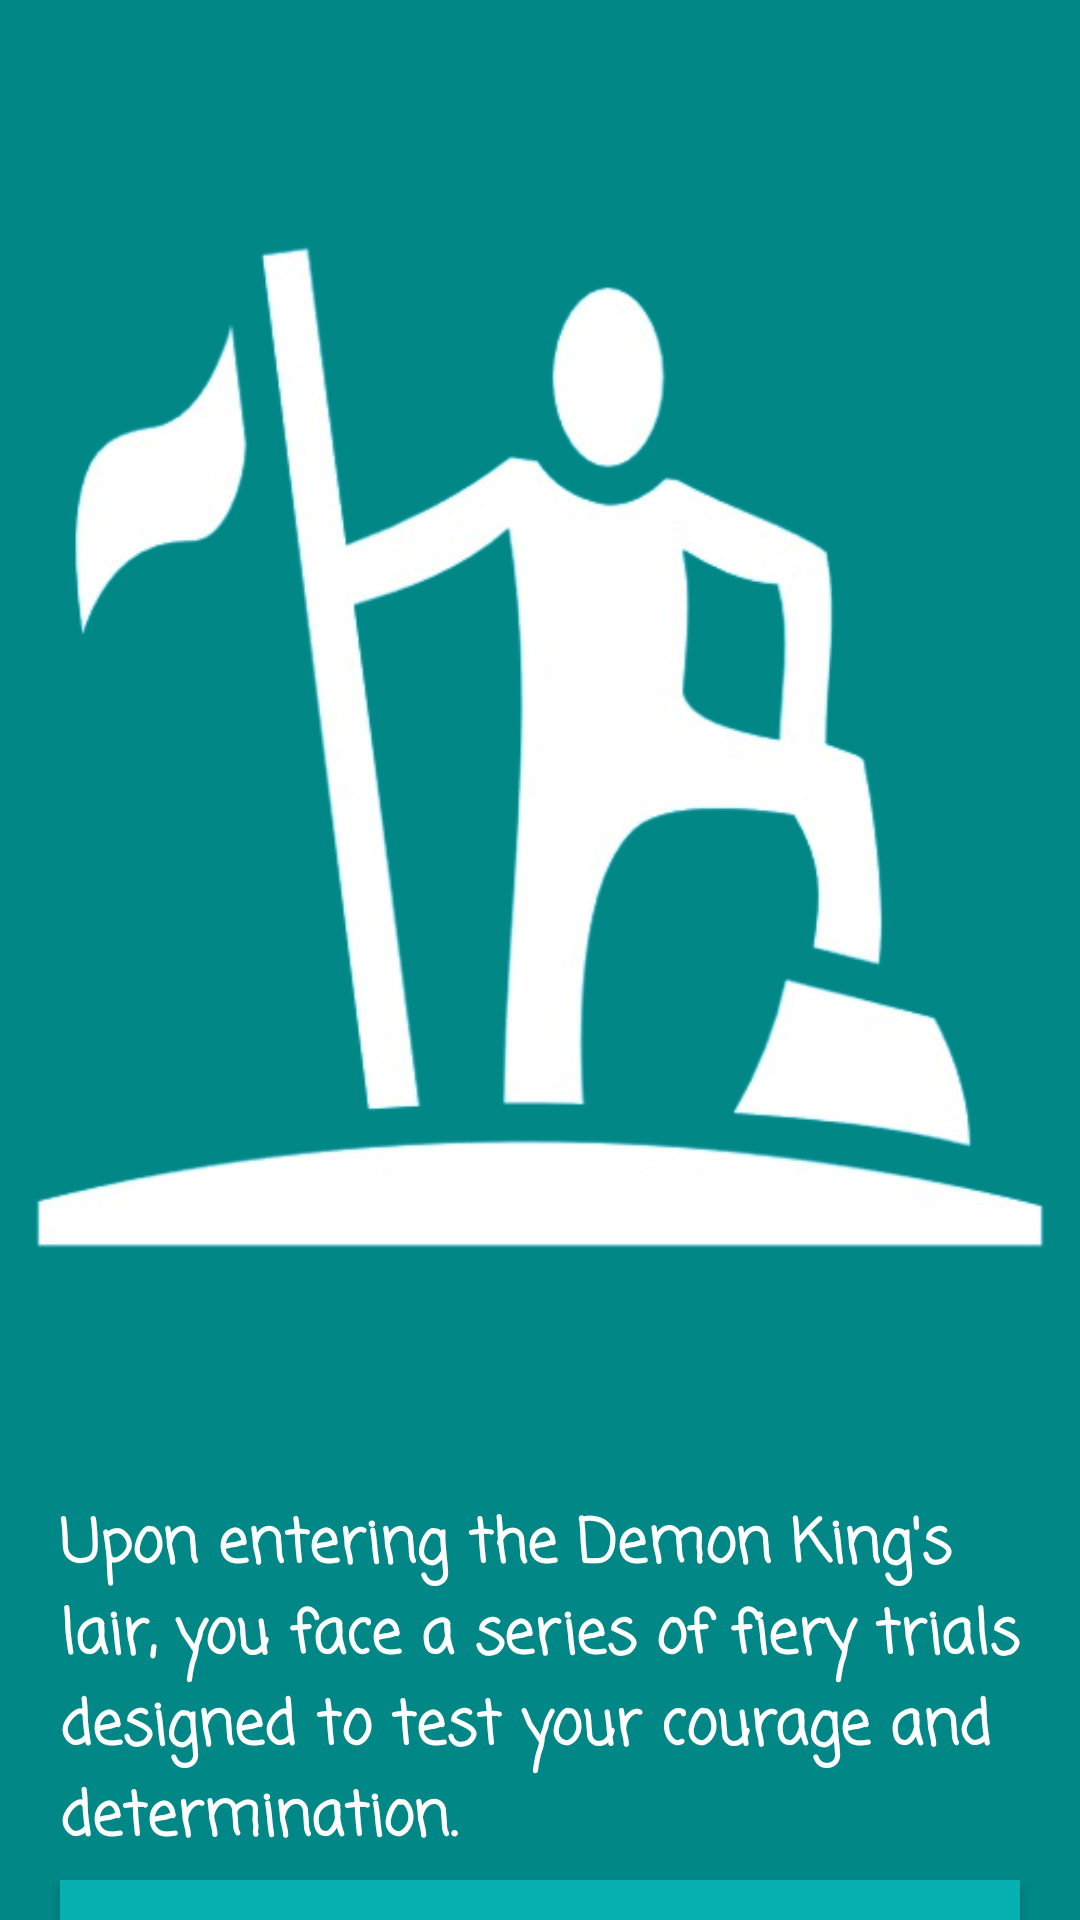

Produce the Android XML layout that renders to this screen, including the resource entries it uses.
<!-- AndroidManifest.xml: application theme Theme.DashVenture -->
<!-- res/layout/activity_trial_of_fire.xml -->
<?xml version="1.0" encoding="utf-8"?>
<androidx.constraintlayout.widget.ConstraintLayout xmlns:android="http://schemas.android.com/apk/res/android"
    xmlns:app="http://schemas.android.com/apk/res-auto"
    xmlns:tools="http://schemas.android.com/tools"
    android:id="@+id/main"
    android:layout_width="match_parent"
    android:layout_height="match_parent"
    android:background="@color/teal_700"
    tools:context=".TrialOfFire">

    <LinearLayout
        android:layout_width="match_parent"
        android:layout_height="match_parent"
        android:orientation="vertical">

        <ImageView
            android:id="@+id/imageView7"
            android:layout_width="match_parent"
            android:layout_height="wrap_content"
            app:srcCompat="@drawable/conqueror_removebg_preview" />

        <TextView
            android:id="@+id/textView6"
            android:layout_width="match_parent"
            android:layout_height="wrap_content"
            android:layout_marginLeft="20dp"
            android:layout_marginRight="20dp"
            android:fontFamily="casual"
            android:text="Upon entering the Demon King's lair, you face a series of fiery trials designed to test your courage and determination."
            android:textColor="#FFF"
            android:textSize="20sp"
            android:textStyle="bold" />

        <Button
            android:id="@+id/trialOfFireButton1"
            android:layout_width="match_parent"
            android:layout_height="wrap_content"
            android:layout_marginLeft="20dp"
            android:layout_marginTop="5dp"
            android:layout_marginRight="20dp"
            android:background="@color/teal_700"
            android:fontFamily="casual"
            android:text="Face the Demon King"
            android:textSize="16sp"
            android:textStyle="bold" />
    </LinearLayout>
</androidx.constraintlayout.widget.ConstraintLayout>
<!-- resources referenced by this layout -->
<resources>
  <color name="teal_700">#FF018786</color>
  <!-- drawable conqueror_removebg_preview: png bitmap (drawable, 87480 bytes) -->
  <style name="Theme.DashVenture" parent="Theme.MaterialComponents.DayNight.NoActionBar">
          
          <item name="colorPrimary">@color/buttonColor</item>
          <item name="colorPrimaryVariant">@color/purple_700</item>
          <item name="colorOnPrimary">@color/white</item>
          
          <item name="colorSecondary">@color/teal_200</item>
          <item name="colorSecondaryVariant">@color/teal_700</item>
          <item name="colorOnSecondary">@color/black</item>
          
          <item name="android:statusBarColor">?attr/colorPrimaryVariant</item>
          
      </style>
  <color name="buttonColor">#07b0b0</color>
  <color name="purple_700">#FFFFFFFF</color>
  <color name="white">#FFFFFFFF</color>
  <color name="teal_200">#FF03DAC5</color>
  <color name="black">#FF000000</color>
</resources>
